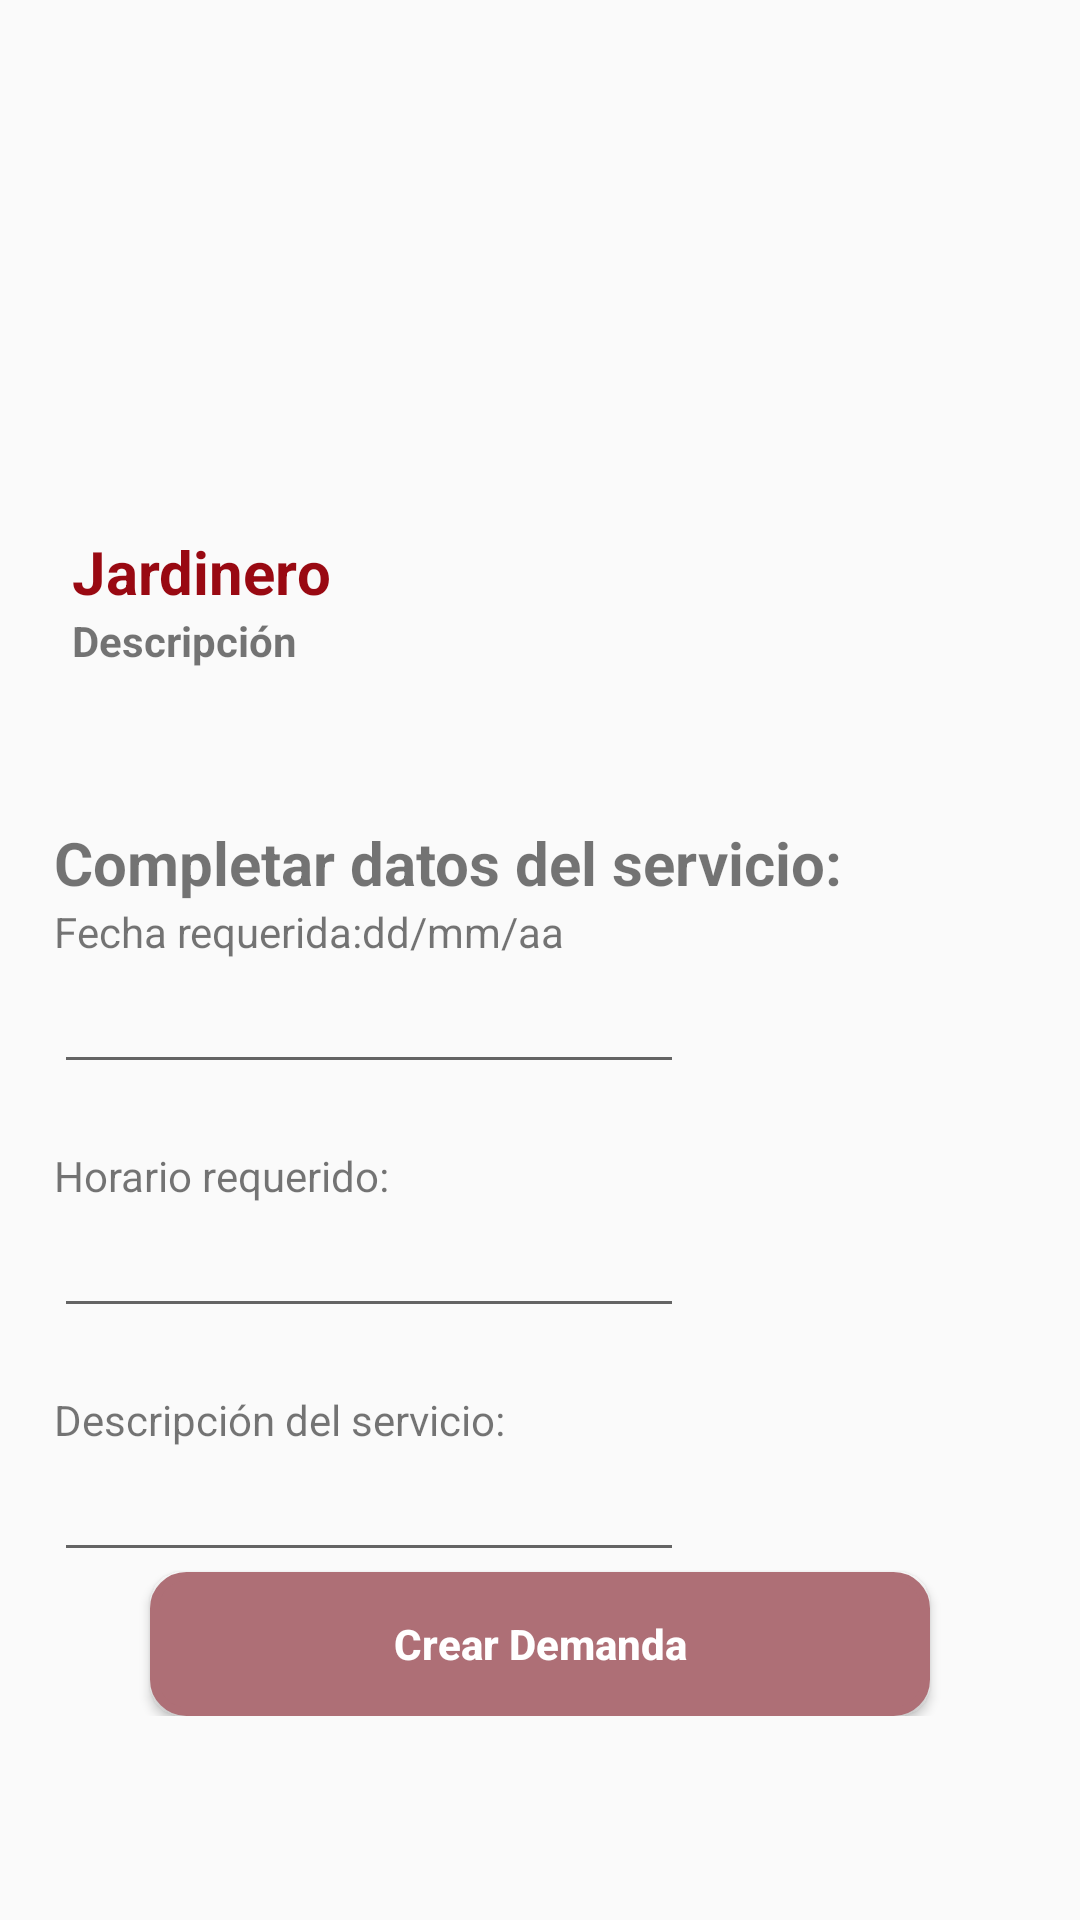

Write the Android layout XML for this screen, with the resource values it uses.
<!-- AndroidManifest.xml: application theme AppTheme -->
<!-- res/layout/activity_crear_demanda.xml -->
<?xml version="1.0" encoding="utf-8"?>
<ScrollView xmlns:android="http://schemas.android.com/apk/res/android"
    xmlns:app="http://schemas.android.com/apk/res-auto"
    xmlns:tools="http://schemas.android.com/tools"

    android:layout_width="match_parent"
    android:layout_height="match_parent">




    <LinearLayout
        android:layout_width="match_parent"
        android:layout_height="match_parent"
        android:orientation="vertical">

        <LinearLayout
            android:layout_width="match_parent"
            android:layout_height="wrap_content"
            android:layout_margin="8dp"
            android:layout_weight="0.5"
            android:background="@color/colorperfiles"
            android:elevation="2dp"
            android:orientation="vertical">


            <ImageView
                android:id="@+id/foto_principal"
                android:layout_width="match_parent"
                android:layout_height="150dp"
                android:scaleType="fitXY"
                app:layout_constraintLeft_toLeftOf="parent"
                app:layout_constraintRight_toRightOf="parent"
                app:layout_constraintTop_toTopOf="parent" />

            <TextView
                android:id="@+id/nombre"
                android:layout_width="wrap_content"
                android:layout_height="wrap_content"
                android:textStyle="bold"
                app:layout_constraintLeft_toLeftOf="parent"
                app:layout_constraintRight_toRightOf="parent"
                app:layout_constraintTop_toBottomOf="@id/foto_principal" />

            <TextView
                android:id="@+id/profesion"
                android:layout_width="wrap_content"
                android:layout_height="wrap_content"
                android:layout_marginStart="16dp"
                android:text="Jardinero"
                android:textColor="@color/colorPrimaryDark"
                android:textSize="20sp"
                android:textStyle="bold"
                app:layout_constraintLeft_toLeftOf="parent"
                app:layout_constraintRight_toRightOf="parent"
                app:layout_constraintTop_toBottomOf="@id/nombre" />

            <TextView
                android:id="@+id/label_descripcion"
                android:layout_width="wrap_content"
                android:layout_height="wrap_content"
                android:layout_marginStart="16dp"
                android:layout_marginTop="0dp"
                android:text="Descripción"
                android:textStyle="bold"
                app:layout_constraintLeft_toLeftOf="parent"
                app:layout_constraintTop_toBottomOf="@id/profesion" />

            <TextView
                android:id="@+id/txv_descripcion"
                android:layout_width="match_parent"
                android:layout_height="wrap_content"
                android:layout_marginBottom="16dp"
                android:layout_marginStart="16dp"
                app:layout_constraintLeft_toLeftOf="parent"
                app:layout_constraintTop_toBottomOf="@+id/label_descripcion" />


        </LinearLayout>


        <LinearLayout


            android:layout_width="match_parent"
            android:layout_height="wrap_content"
            android:layout_margin="8dp"
            android:layout_weight="0.5"
            android:orientation="vertical">


            <TextView
                android:id="@+id/textView1"
                android:layout_width="wrap_content"
                android:layout_height="wrap_content"
                android:layout_marginLeft="10dp"
                android:layout_marginTop="0dp"
                android:ems="20"
                android:text="Completar datos del servicio:"
                android:textSize="20sp"
                android:textStyle="bold"
                app:layout_constraintLeft_toLeftOf="parent"
                app:layout_constraintTop_toBottomOf="@id/txv_descripcion"
                tools:textColor="@color/colorPrimary" />


            <TextView
                android:id="@+id/textView2"
                android:layout_width="wrap_content"
                android:layout_height="wrap_content"
                android:layout_marginLeft="10dp"
                android:text="Fecha requerida:dd/mm/aa"
                app:layout_constraintLeft_toLeftOf="parent"
                app:layout_constraintTop_toBottomOf="@id/textView1" />

            <EditText
                android:id="@+id/editText1"
                android:layout_width="wrap_content"
                android:layout_height="wrap_content"
                android:layout_marginLeft="10dp"
                android:ems="10"
                android:inputType="date"
                app:layout_constraintLeft_toLeftOf="parent"
                app:layout_constraintTop_toBottomOf="@id/textView2" />

            <TextView
                android:id="@+id/textView3"
                android:layout_width="wrap_content"
                android:layout_height="wrap_content"
                android:layout_alignEnd="@+id/rb_ingles"
                android:layout_below="@+id/rb_conduccion"
                android:layout_marginLeft="10dp"
                android:layout_marginTop="21dp"
                android:text="Horario requerido:"
                app:layout_constraintLeft_toLeftOf="parent"
                app:layout_constraintTop_toBottomOf="@id/textView2" />

            <EditText
                android:id="@+id/editText2"
                android:layout_width="wrap_content"
                android:layout_height="wrap_content"
                android:layout_marginLeft="10dp"
                android:ems="10"
                android:inputType="numberDecimal"
                app:layout_constraintLeft_toLeftOf="parent"
                app:layout_constraintTop_toBottomOf="@id/textView3" />

            <TextView
                android:id="@+id/textView4"
                android:layout_width="wrap_content"
                android:layout_height="wrap_content"
                android:layout_alignEnd="@+id/rb_ingles"
                android:layout_below="@+id/rb_conduccion"
                android:layout_marginLeft="10dp"
                android:layout_marginTop="21dp"
                android:text="Descripción del servicio:"
                app:layout_constraintLeft_toLeftOf="parent"
                app:layout_constraintTop_toBottomOf="@id/editText2" />

            <EditText
                android:id="@+id/editText3"
                android:layout_width="wrap_content"
                android:layout_height="wrap_content"
                android:layout_marginLeft="10dp"
                android:ems="10"
                android:inputType="none"
                app:layout_constraintLeft_toLeftOf="parent"
                app:layout_constraintTop_toBottomOf="@id/textView4" />


            <Button
                android:layout_width="260dp"
                android:layout_height="wrap_content"
                android:layout_gravity="center"
                android:layout_marginBottom="0dp"
                android:layout_marginEnd="16dp"
                android:layout_marginStart="16dp"
                android:background="@drawable/redondo"
                android:elevation="2dp"
                android:onClick="demandaCreada"
                android:text="Crear Demanda"
                android:textAllCaps="false"
                android:textColor="@color/textWhite"
                android:textStyle="bold"
                app:layout_constraintBottom_toBottomOf="parent"
                app:layout_constraintLeft_toLeftOf="parent"
                app:layout_constraintRight_toRightOf="parent" />


        </LinearLayout>

    </LinearLayout>




</ScrollView>
<!-- resources referenced by this layout -->
<resources>
  <color name="colorPrimary">#ae6f76</color>
  <color name="colorPrimaryDark">#990912</color>
  <color name="textWhite">#ffffff</color>
  <!-- drawable redondo (drawable) -->
  <?xml version="1.0" encoding="utf-8"?>
  <shape xmlns:android="http://schemas.android.com/apk/res/android"
      android:shape="rectangle">
      <solid android:color="@color/colorPrimary" />
      <stroke
          android:width="3dp"
          android:color="@color/colorPrimary" />
      <padding
          android:bottom="1dp"
          android:left="1dp"
          android:right="1dp"
          android:top="1dp" />
  
      <corners android:radius="32px" />
  </shape>
  <style name="AppTheme" parent="Theme.AppCompat.Light.DarkActionBar">
          
          <item name="colorPrimary">@color/colorPrimary</item>
          <item name="colorPrimaryDark">@color/colorPrimaryDark</item>
          <item name="colorAccent">@color/colorAccent</item>
          <item name="android:windowContentTransitions">true</item>
          <item name="android:windowEnterTransition">@transition/slide</item>
      </style>
  <color name="colorAccent">#e1c5c3</color>
</resources>
